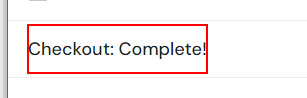
Task: Robotic Enterprise Framework
Workflow: CloseAllApplications

Step 1: find the element

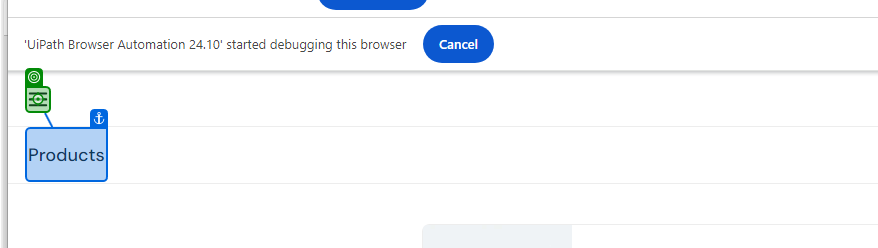
Step 2 [then]: click on 'Open Menu'

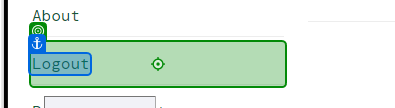
Step 3: click on 'Logout'

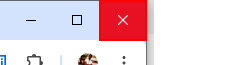
Step 4 [else]: click on the push button 'Close' in window 'Swag Labs - Google Chrome' (chrome.exe)